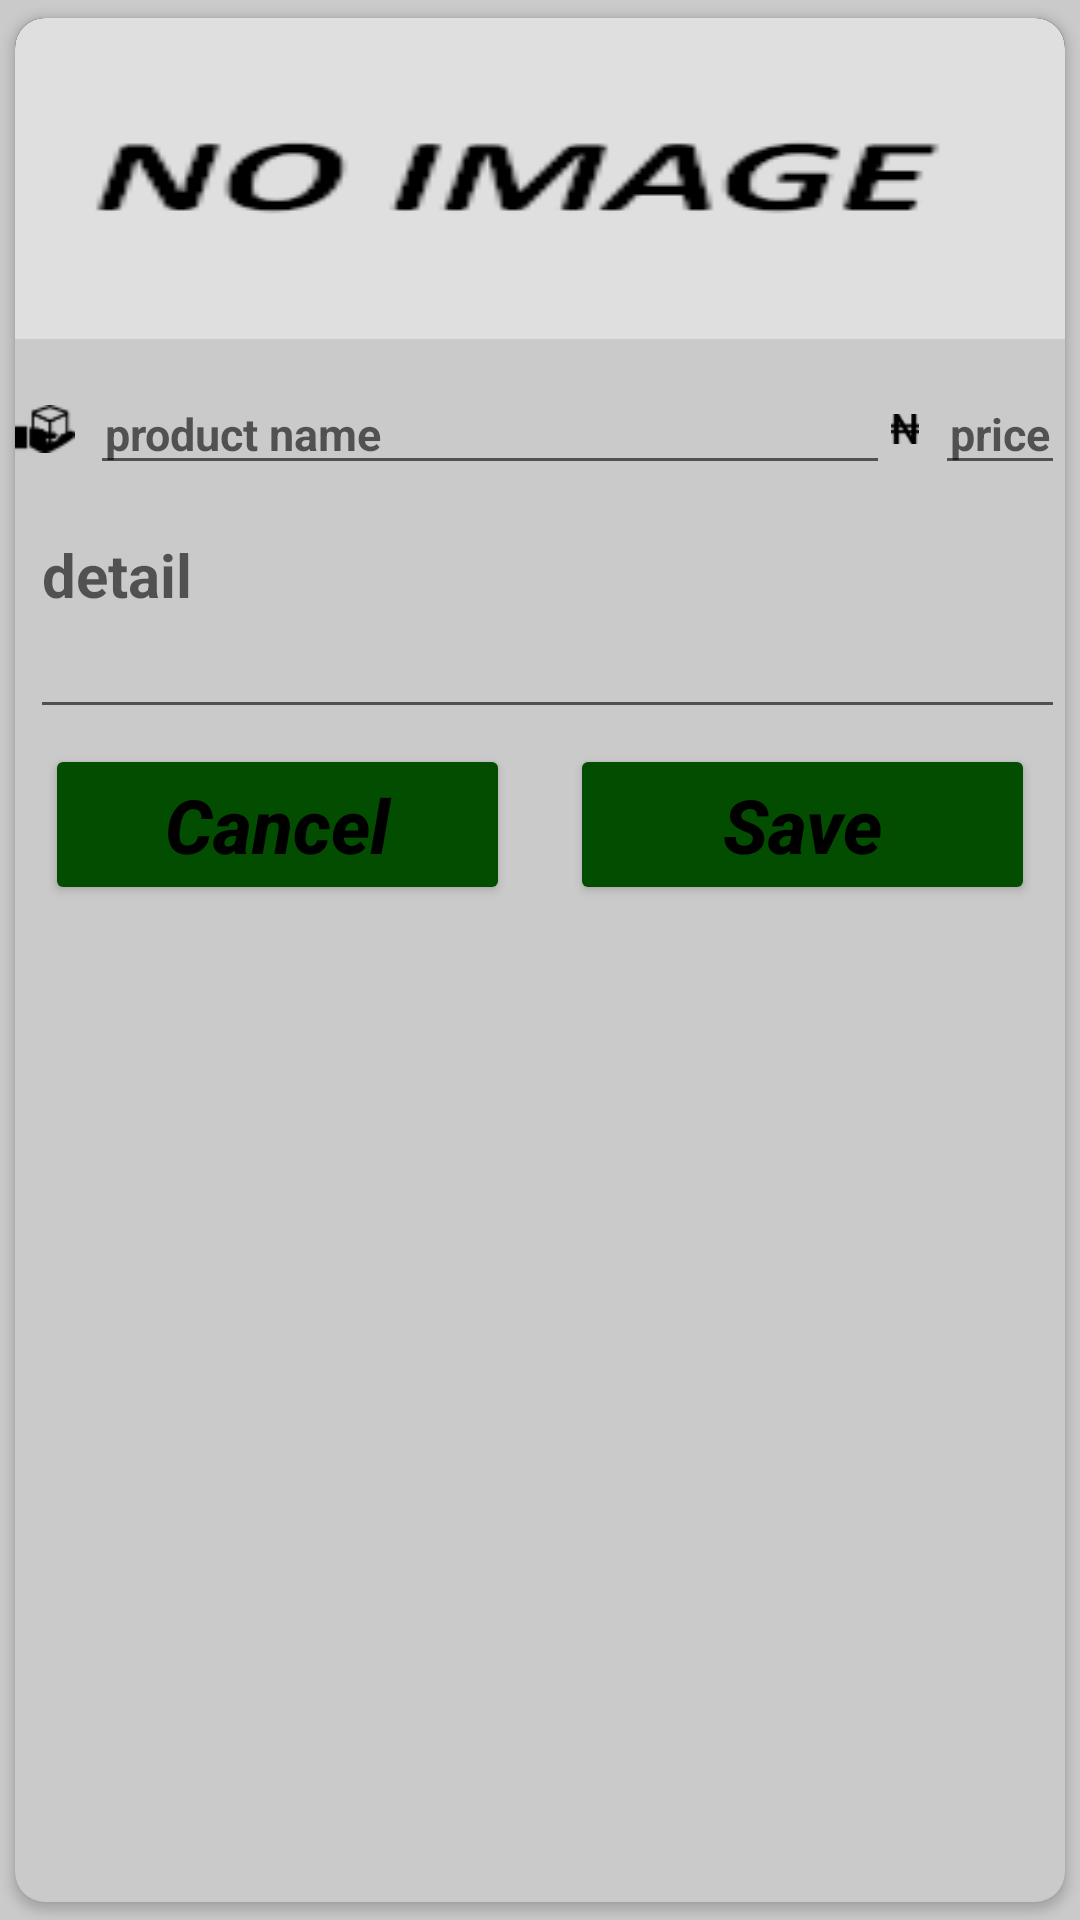

Layout XML and referenced resources for this Android screen:
<!-- AndroidManifest.xml: application theme Theme.MarketPlace -->
<!-- res/layout/fragment_add_product.xml -->
<?xml version="1.0" encoding="utf-8"?>
<androidx.cardview.widget.CardView
    xmlns:android="http://schemas.android.com/apk/res/android"
    android:layout_width="match_parent"
    android:layout_height="match_parent"
    xmlns:app="http://schemas.android.com/apk/res-auto"
    android:orientation="vertical"
    android:elevation="5dp"
    app:cardCornerRadius="10dp"
    android:layout_margin="10dp"
    app:cardUseCompatPadding="true"
    app:cardPreventCornerOverlap="true"
    app:cardBackgroundColor="@color/grey"
    android:id="@+id/id_product_popup">

    <LinearLayout
        android:layout_width="match_parent"
        android:layout_height="match_parent"
        android:orientation="vertical">
        <ImageView
            android:id="@+id/id_iv_product_img"
            android:layout_width="match_parent"
            android:layout_height="wrap_content"
            android:scaleType="fitXY"
            android:background="@color/black"
            android:src="@drawable/noimage"
            android:layout_marginBottom="5dp"
            android:contentDescription="@string/profile_image" />

        <LinearLayout
            android:layout_width="match_parent"
            android:layout_height="40dp"
            android:gravity="center_vertical"
            android:layout_marginVertical="5dp"
            android:orientation="horizontal">
            <ImageView
                android:layout_width="20dp"
                android:layout_height="20dp"
                android:src="@drawable/producticon"
                android:layout_marginEnd="5dp"
                android:contentDescription="@string/product_icon" />
            <EditText
                android:id="@+id/id_product_item_pname"
                android:layout_width="0dp"
                android:layout_height="wrap_content"
                android:layout_weight="1"
                android:hint="@string/product_name"
                android:paddingHorizontal="5dp"
                android:textSize="15sp"
                android:textStyle="bold"
                android:inputType="text"
                android:importantForAutofill="no" />
            <ImageView
                android:layout_width="10dp"
                android:layout_height="10dp"
                android:src="@drawable/nairaicon"
                android:layout_marginEnd="5dp"
                android:contentDescription="@string/product_icon" />
            <EditText
                android:id="@+id/id_product_item_price"
                android:layout_width="wrap_content"
                android:layout_height="wrap_content"
                android:hint="@string/price"
                android:paddingHorizontal="5dp"
                android:textSize="15sp"
                android:textStyle="bold"
                android:inputType="number"
                android:importantForAutofill="no" />
        </LinearLayout>

        <EditText
            android:layout_width="match_parent"
            android:layout_height="75dp"
            android:hint="@string/detail"
            android:id="@+id/id_product_item_detail"
            android:textSize="20sp"
            android:textStyle="bold"
            android:gravity="top"
            android:maxLength="50"
            android:layout_marginStart="5dp"
            android:inputType="text" />
        <LinearLayout
            android:layout_width="match_parent"
            android:layout_height="wrap_content"
            android:background="@color/grey"
            android:orientation="horizontal"
            android:layout_marginVertical="5dp">
            <Button
                android:layout_width="0dp"
                android:layout_height="wrap_content"
                android:id="@+id/id_btn_cancel"
                android:layout_weight="1"
                android:text="@string/cancel"
                android:layout_marginHorizontal="10dp"
                android:textStyle="italic|bold"
                android:textColor="@color/black"
                android:textSize="25sp"
                style="@style/myButton"
                android:textAllCaps="false"/>
            <Button
                android:layout_width="0dp"
                android:layout_height="wrap_content"
                android:id="@+id/id_btn_save"
                android:layout_weight="1"
                android:text="@string/save"
                android:layout_marginHorizontal="10dp"
               android:textStyle="italic|bold"
                android:textColor="@color/black"
                android:textSize="25sp"
                style="@style/myButton"
                android:textAllCaps="false"/>
        </LinearLayout>

    </LinearLayout>
</androidx.cardview.widget.CardView>
<!-- resources referenced by this layout -->
<resources>
  <color name="black">#FF000000</color>
  <color name="grey">#CACACA</color>
  <!-- drawable nairaicon: png bitmap (drawable-v24, 386 bytes) -->
  <!-- drawable noimage: png bitmap (drawable, 4330 bytes) -->
  <!-- drawable producticon: png bitmap (drawable-v24, 501 bytes) -->
  <string name="cancel">Cancel</string>
  <string name="detail">detail</string>
  <string name="price">price</string>
  <string name="product_icon">product icon</string>
  <string name="product_name">product name</string>
  <string name="profile_image">profile image</string>
  <string name="save">Save</string>
  <style name="myButton">
          <item name="cornerRadius">20dp</item>
          <item name="android:textSize">20sp</item>
          <item name="android:textColor">@color/gold</item>
          <item name="backgroundTint">@color/darkgreen</item>
      </style>
  <style name="Theme.MarketPlace" parent="Theme.MaterialComponents.DayNight.DarkActionBar">
  
          
          <item name="colorPrimary">@color/primary</item>
          <item name="colorPrimaryVariant">@color/primary_dark</item>
          <item name="colorOnPrimary">@color/white</item>
          
          <item name="colorSecondary">@color/accent</item>
          <item name="colorSecondaryVariant">@color/accent</item>
          <item name="colorOnSecondary">@color/black</item>
          
          <item name="android:statusBarColor" tools:targetApi="l">?attr/colorPrimaryVariant</item>
          navigation bar color
          <item name="android:navigationBarColor">@color/grey</item>
          
          <item name="android:windowBackground">@color/grey</item>
      </style>
  <color name="gold">#FF9800</color>
  <color name="darkgreen">#034D01</color>
  <color name="primary">#4CAF50</color>
  <color name="primary_dark">#388E3C</color>
  <color name="white">#FFFFFFFF</color>
  <color name="accent">#FF5252</color>
</resources>
